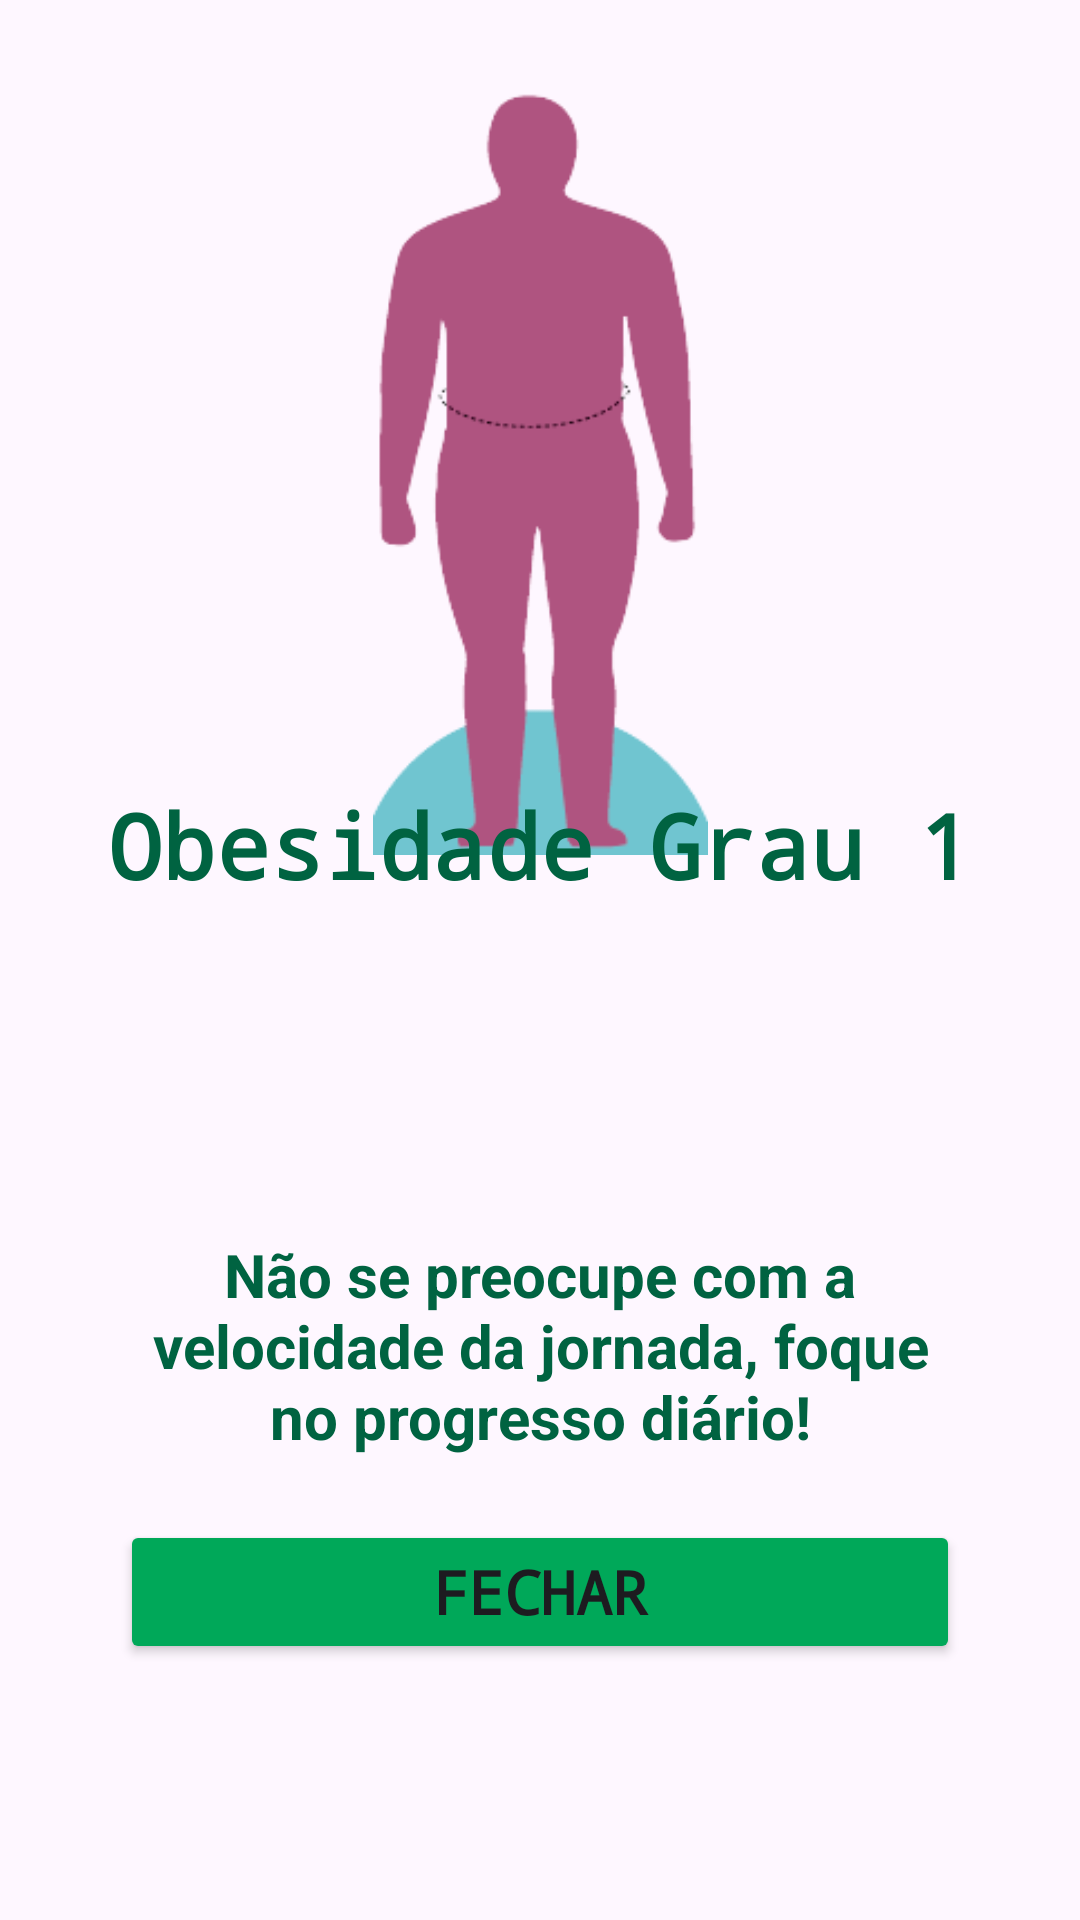

Reconstruct the res/layout file that produces this screen, plus the resources it refers to.
<!-- AndroidManifest.xml: application theme Theme.FecapIMC -->
<!-- res/layout/obesidade1activity.xml -->
<?xml version="1.0" encoding="utf-8"?>
<androidx.constraintlayout.widget.ConstraintLayout xmlns:android="http://schemas.android.com/apk/res/android"
    xmlns:app="http://schemas.android.com/apk/res-auto"
    xmlns:tools="http://schemas.android.com/tools"
    android:id="@+id/main"
    android:layout_width="match_parent"
    android:layout_height="match_parent"
    tools:context=".Obesidade1Activity">

    <TextView
        android:id="@+id/pesoT6Text"
        android:layout_width="wrap_content"
        android:layout_height="wrap_content"
        android:text=""
        android:textStyle="bold"
        android:fontFamily="monospace"
        android:textSize="20sp"
        android:textColor="@color/appColor3"
        app:layout_constraintBottom_toBottomOf="parent"
        app:layout_constraintEnd_toEndOf="parent"
        app:layout_constraintHorizontal_bias="0.5"
        app:layout_constraintStart_toStartOf="parent"
        app:layout_constraintTop_toTopOf="parent"
        app:layout_constraintVertical_bias="0.5" />

    <TextView
        android:id="@+id/alturaT6Text"
        android:layout_width="wrap_content"
        android:layout_height="wrap_content"
        android:fontFamily="monospace"
        android:text=""
        android:textSize="20sp"
        android:textStyle="bold"
        android:textColor="@color/appColor3"
        app:layout_constraintBottom_toBottomOf="parent"
        app:layout_constraintEnd_toEndOf="parent"
        app:layout_constraintHorizontal_bias="0.5"
        app:layout_constraintStart_toStartOf="parent"
        app:layout_constraintTop_toTopOf="parent"
        app:layout_constraintVertical_bias="0.55" />

    <TextView
        android:id="@+id/imcT6Text"
        android:layout_width="wrap_content"
        android:layout_height="wrap_content"
        android:fontFamily="monospace"
        android:text=""
        android:textSize="20sp"
        android:textStyle="bold"
        android:textColor="@color/appColor3"
        app:layout_constraintBottom_toBottomOf="parent"
        app:layout_constraintEnd_toEndOf="parent"
        app:layout_constraintHorizontal_bias="0.5"
        app:layout_constraintStart_toStartOf="parent"
        app:layout_constraintTop_toTopOf="parent"
        app:layout_constraintVertical_bias="0.6" />

    <ImageView
        android:id="@+id/imageT6View3"
        android:layout_width="183dp"
        android:layout_height="257dp"
        android:scaleType="centerInside"
        app:layout_constraintBottom_toBottomOf="parent"
        app:layout_constraintEnd_toEndOf="parent"
        app:layout_constraintStart_toStartOf="parent"
        app:layout_constraintTop_toTopOf="parent"
        app:layout_constraintVertical_bias="0.073"
        app:srcCompat="@drawable/obesidadegrau1" />

    <Button
        android:id="@+id/btnT6Fechar"
        android:layout_width="0dp"
        android:layout_height="wrap_content"
        android:layout_marginStart="40dp"
        android:layout_marginEnd="40dp"
        android:backgroundTint="@color/appColor2"
        android:fontFamily="monospace"
        android:text="@string/btnT6Fechar"
        android:textSize="20sp"
        android:textStyle="bold"
        app:layout_constraintBottom_toBottomOf="parent"
        app:layout_constraintEnd_toEndOf="parent"
        app:layout_constraintHorizontal_bias="0.0"
        app:layout_constraintStart_toStartOf="parent"
        app:layout_constraintTop_toTopOf="parent"
        app:layout_constraintVertical_bias="0.856" />

    <TextView
        android:id="@+id/tituloT6"
        android:layout_width="wrap_content"
        android:layout_height="wrap_content"
        android:text="@string/T6Titulo"
        android:textStyle="bold"
        android:fontFamily="monospace"
        android:textSize="30sp"
        android:textColor="@color/appColor1"
        app:layout_constraintBottom_toBottomOf="parent"
        app:layout_constraintEnd_toEndOf="parent"
        app:layout_constraintHorizontal_bias="0.498"
        app:layout_constraintStart_toStartOf="parent"
        app:layout_constraintTop_toTopOf="parent"
        app:layout_constraintVertical_bias="0.436" />

    <TextView
        android:id="@+id/textoT6Motivador"
        android:layout_width="0dp"
        android:layout_height="wrap_content"
        android:layout_marginStart="40dp"
        android:layout_marginEnd="40dp"
        android:text="@string/T6TextoMotivador"
        android:textColor="@color/appColor1"
        android:textSize="20sp"
        android:textStyle="bold"
        android:textAlignment="center"
        app:layout_constraintBottom_toBottomOf="parent"
        app:layout_constraintEnd_toEndOf="parent"
        app:layout_constraintHorizontal_bias="0.498"
        app:layout_constraintStart_toStartOf="parent"
        app:layout_constraintTop_toTopOf="parent"
        app:layout_constraintVertical_bias="0.727" />

</androidx.constraintlayout.widget.ConstraintLayout>
<!-- resources referenced by this layout -->
<resources>
  <color name="appColor1">#006341</color>
  <color name="appColor2">#00A859</color>
  <color name="appColor3">#4D4D4D</color>
  <!-- drawable obesidadegrau1: png bitmap (drawable, 6838 bytes) -->
  <string name="T6TextoMotivador">Não se preocupe com a velocidade da jornada, foque no progresso diário!</string>
  <string name="T6Titulo">Obesidade Grau 1</string>
  <string name="btnT6Fechar">Fechar</string>
  <style name="Theme.FecapIMC" parent="Base.Theme.FecapIMC" />
  <style name="Base.Theme.FecapIMC" parent="Theme.Material3.DayNight.NoActionBar">
          
          
      </style>
</resources>
